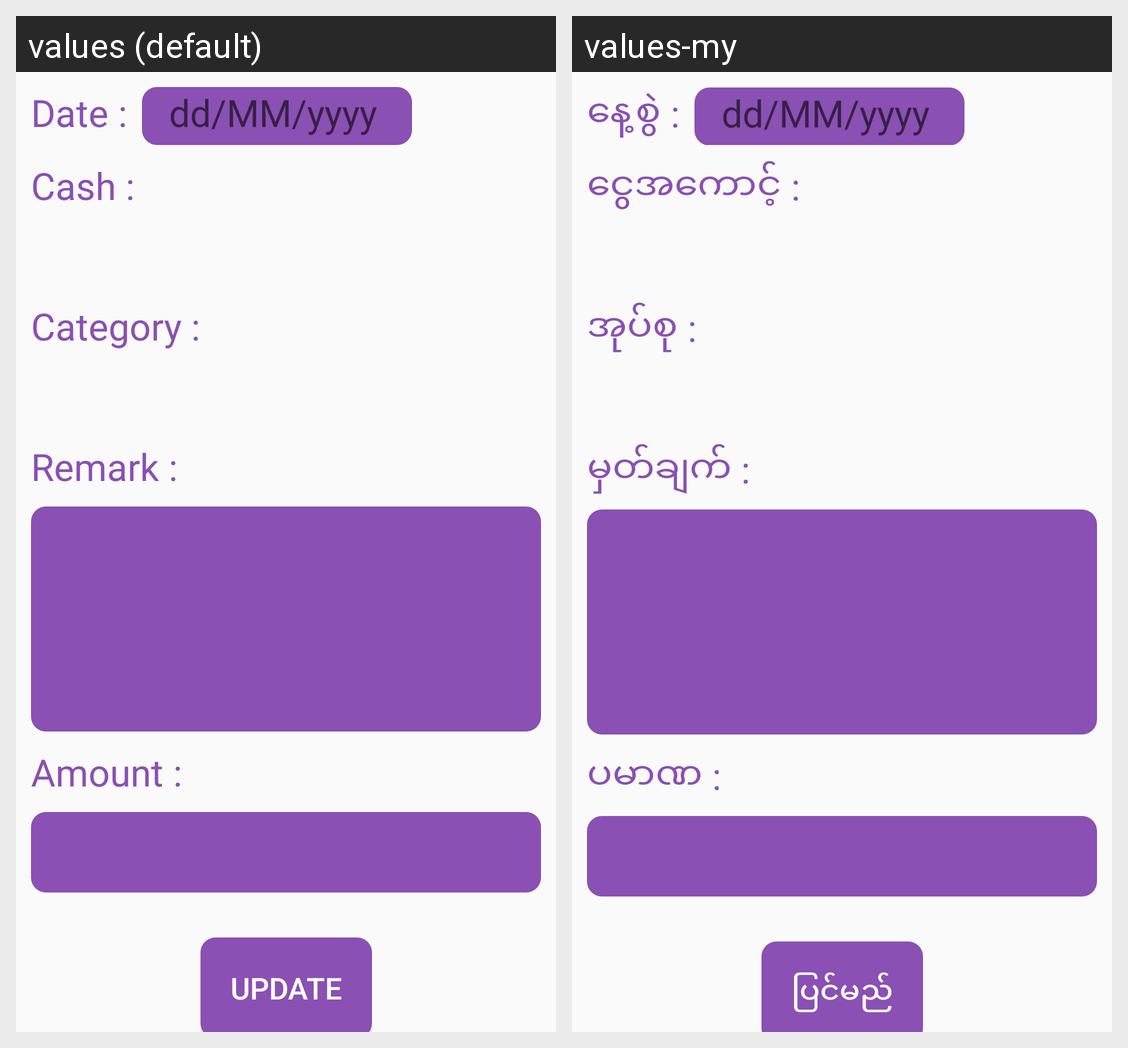

The same Android screen rendered under two of its app's locales, left to right. List the strings drawn on it with the default value and each locale's translation.
Android screen res/layout/fragment_update_expense.xml rendered under 2 locales, left to right: values (default), values-my. Device: Nexus 5 (rendered at 1080×1920; each locale shown at half size, 540×960, under a caption strip naming it); theme AppTheme.
Strings drawn on this screen, with the default value and each locale's value (text and hints the layout hard-codes, and strings that could not be matched under every locale, appear in the picture but are not listed):

date
  values: Date :
  values-my: နေ့စွဲ :

cash
  values: Cash :
  values-my: ငွေအကောင့် :

category
  values: Category :
  values-my: အုပ်စု :

remark
  values: Remark :
  values-my: မှတ်ချက် :

amount
  values: Amount :
  values-my: ပမာဏ :

btn_update_expense
  values: Update
  values-my: ပြင်မည်
